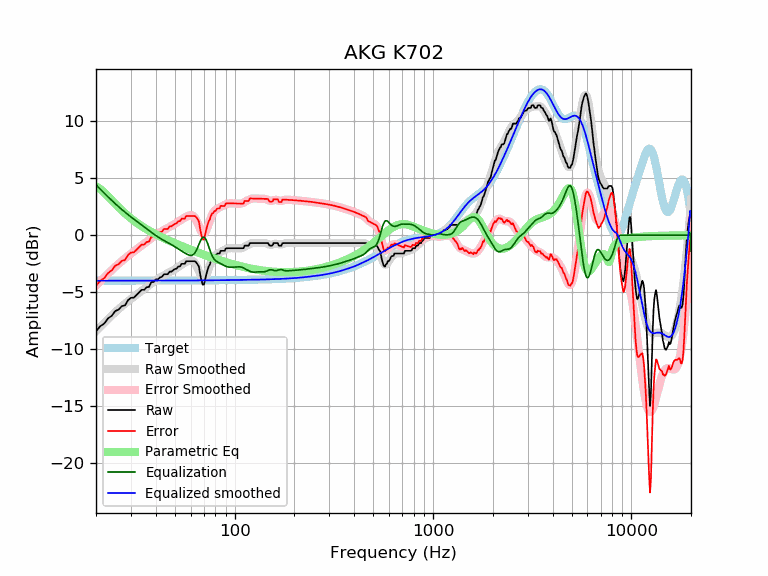

The file beside this chart, header and first rows:
frequency, raw, error, smoothed, error_smoothed, equalization, parametric_eq, equalized_raw, equalized_smoothed, target
20, -8.43, -4.45, -8.41, -4.43, 4.43, 4.31, -4.01, -3.98, -3.98
21, -7.98, -3.99, -8.03, -4.05, 4.05, 4.07, -3.92, -3.98, -3.98
22, -7.75, -3.77, -7.68, -3.70, 3.70, 3.76, -4.05, -3.98, -3.98
23, -7.29, -3.31, -7.35, -3.37, 3.37, 3.42, -3.92, -3.98, -3.98
24, -7.07, -3.09, -7.04, -3.06, 3.06, 3.09, -4.01, -3.98, -3.98
25, -6.65, -2.67, -6.75, -2.77, 2.77, 2.76, -3.87, -3.98, -3.98
26, -6.52, -2.55, -6.48, -2.50, 2.50, 2.46, -4.02, -3.98, -3.98
27, -6.21, -2.24, -6.23, -2.26, 2.26, 2.18, -3.96, -3.98, -3.98
28, -6.15, -2.18, -6.00, -2.03, 2.03, 1.92, -4.13, -3.98, -3.98
29, -5.70, -1.72, -5.79, -1.81, 1.81, 1.69, -3.89, -3.97, -3.97
30, -5.49, -1.52, -5.58, -1.61, 1.61, 1.48, -3.88, -3.97, -3.97
31, -5.47, -1.50, -5.39, -1.42, 1.42, 1.29, -4.05, -3.97, -3.97
32, -5.24, -1.27, -5.21, -1.24, 1.24, 1.11, -4.00, -3.97, -3.97
33, -5.01, -1.04, -5.04, -1.07, 1.07, 0.95, -3.95, -3.97, -3.97
34, -4.79, -0.82, -4.87, -0.90, 0.90, 0.80, -3.89, -3.97, -3.97
35, -4.79, -0.82, -4.70, -0.73, 0.73, 0.66, -4.05, -3.97, -3.97
36, -4.56, -0.59, -4.54, -0.57, 0.57, 0.53, -3.98, -3.97, -3.97
37, -4.53, -0.56, -4.39, -0.42, 0.42, 0.41, -4.11, -3.97, -3.97
38, -4.10, -0.13, -4.24, -0.27, 0.27, 0.30, -3.84, -3.97, -3.97
39, -4.10, -0.13, -4.09, -0.12, 0.12, 0.19, -3.98, -3.97, -3.97
40, -3.87, 0.09, -3.95, 0.02, -0.02, 0.09, -3.89, -3.97, -3.97
41, -3.87, 0.09, -3.83, 0.14, -0.14, -0.01, -4.02, -3.97, -3.97
42, -3.70, 0.27, -3.71, 0.26, -0.26, -0.10, -3.96, -3.97, -3.97
43, -3.65, 0.32, -3.61, 0.36, -0.36, -0.18, -4.01, -3.97, -3.97
44, -3.42, 0.55, -3.51, 0.46, -0.46, -0.27, -3.88, -3.97, -3.97
45, -3.42, 0.55, -3.42, 0.55, -0.55, -0.34, -3.97, -3.97, -3.97
46, -3.42, 0.55, -3.33, 0.64, -0.64, -0.42, -4.06, -3.97, -3.97
47, -3.19, 0.78, -3.24, 0.73, -0.73, -0.49, -3.92, -3.97, -3.97
48, -3.19, 0.78, -3.15, 0.82, -0.82, -0.56, -4.01, -3.97, -3.97
49, -3.06, 0.91, -3.06, 0.91, -0.91, -0.63, -3.97, -3.97, -3.97
50, -2.96, 1.01, -2.97, 1.00, -1.00, -0.70, -3.97, -3.97, -3.97
51, -2.92, 1.05, -2.87, 1.10, -1.10, -0.76, -4.02, -3.97, -3.97
52, -2.74, 1.24, -2.77, 1.20, -1.20, -0.83, -3.93, -3.97, -3.97
53, -2.74, 1.24, -2.68, 1.29, -1.29, -0.89, -4.03, -3.97, -3.97
54, -2.51, 1.46, -2.59, 1.38, -1.38, -0.94, -3.89, -3.97, -3.97
55, -2.51, 1.46, -2.50, 1.47, -1.47, -1.00, -3.98, -3.97, -3.97
56, -2.51, 1.46, -2.42, 1.55, -1.55, -1.06, -4.06, -3.97, -3.97
57, -2.28, 1.69, -2.34, 1.63, -1.63, -1.11, -3.91, -3.97, -3.97
58, -2.28, 1.69, -2.27, 1.69, -1.69, -1.16, -3.97, -3.97, -3.97
59, -2.28, 1.69, -2.22, 1.75, -1.75, -1.21, -4.02, -3.97, -3.97
60, -2.28, 1.69, -2.20, 1.77, -1.77, -1.26, -4.05, -3.97, -3.97
61, -2.28, 1.69, -2.22, 1.75, -1.75, -1.31, -4.03, -3.97, -3.97
62, -2.28, 1.69, -2.29, 1.68, -1.68, -1.36, -3.96, -3.97, -3.97
63, -2.28, 1.69, -2.42, 1.54, -1.54, -1.41, -3.82, -3.97, -3.97
64, -2.38, 1.59, -2.62, 1.34, -1.34, -1.45, -3.72, -3.96, -3.96
65, -2.56, 1.41, -2.88, 1.09, -1.09, -1.50, -3.64, -3.96, -3.96
66, -2.74, 1.23, -3.15, 0.81, -0.81, -1.54, -3.54, -3.96, -3.96
67, -3.44, 0.53, -3.42, 0.54, -0.54, -1.59, -3.98, -3.96, -3.96
68, -3.97, -0.01, -3.64, 0.32, -0.32, -1.63, -4.30, -3.96, -3.96
69, -4.33, -0.37, -3.77, 0.19, -0.19, -1.67, -4.52, -3.96, -3.96
70, -4.33, -0.37, -3.79, 0.17, -0.17, -1.71, -4.50, -3.96, -3.96
71, -3.89, 0.06, -3.70, 0.26, -0.26, -1.75, -4.15, -3.96, -3.96
72, -3.41, 0.55, -3.51, 0.44, -0.44, -1.79, -3.86, -3.96, -3.96
73, -3.05, 0.91, -3.25, 0.71, -0.71, -1.82, -3.75, -3.96, -3.96
74, -2.74, 1.22, -2.95, 1.00, -1.00, -1.86, -3.74, -3.96, -3.96
75, -2.56, 1.39, -2.65, 1.30, -1.30, -1.90, -3.87, -3.95, -3.95
76, -2.22, 1.74, -2.38, 1.57, -1.57, -1.93, -3.79, -3.95, -3.95
77, -2.05, 1.90, -2.15, 1.80, -1.80, -1.97, -3.85, -3.95, -3.95
78, -1.99, 1.96, -1.97, 1.98, -1.98, -2.00, -3.97, -3.95, -3.95
79, -1.82, 2.13, -1.84, 2.11, -2.11, -2.03, -3.94, -3.95, -3.95
... 553 more rows
